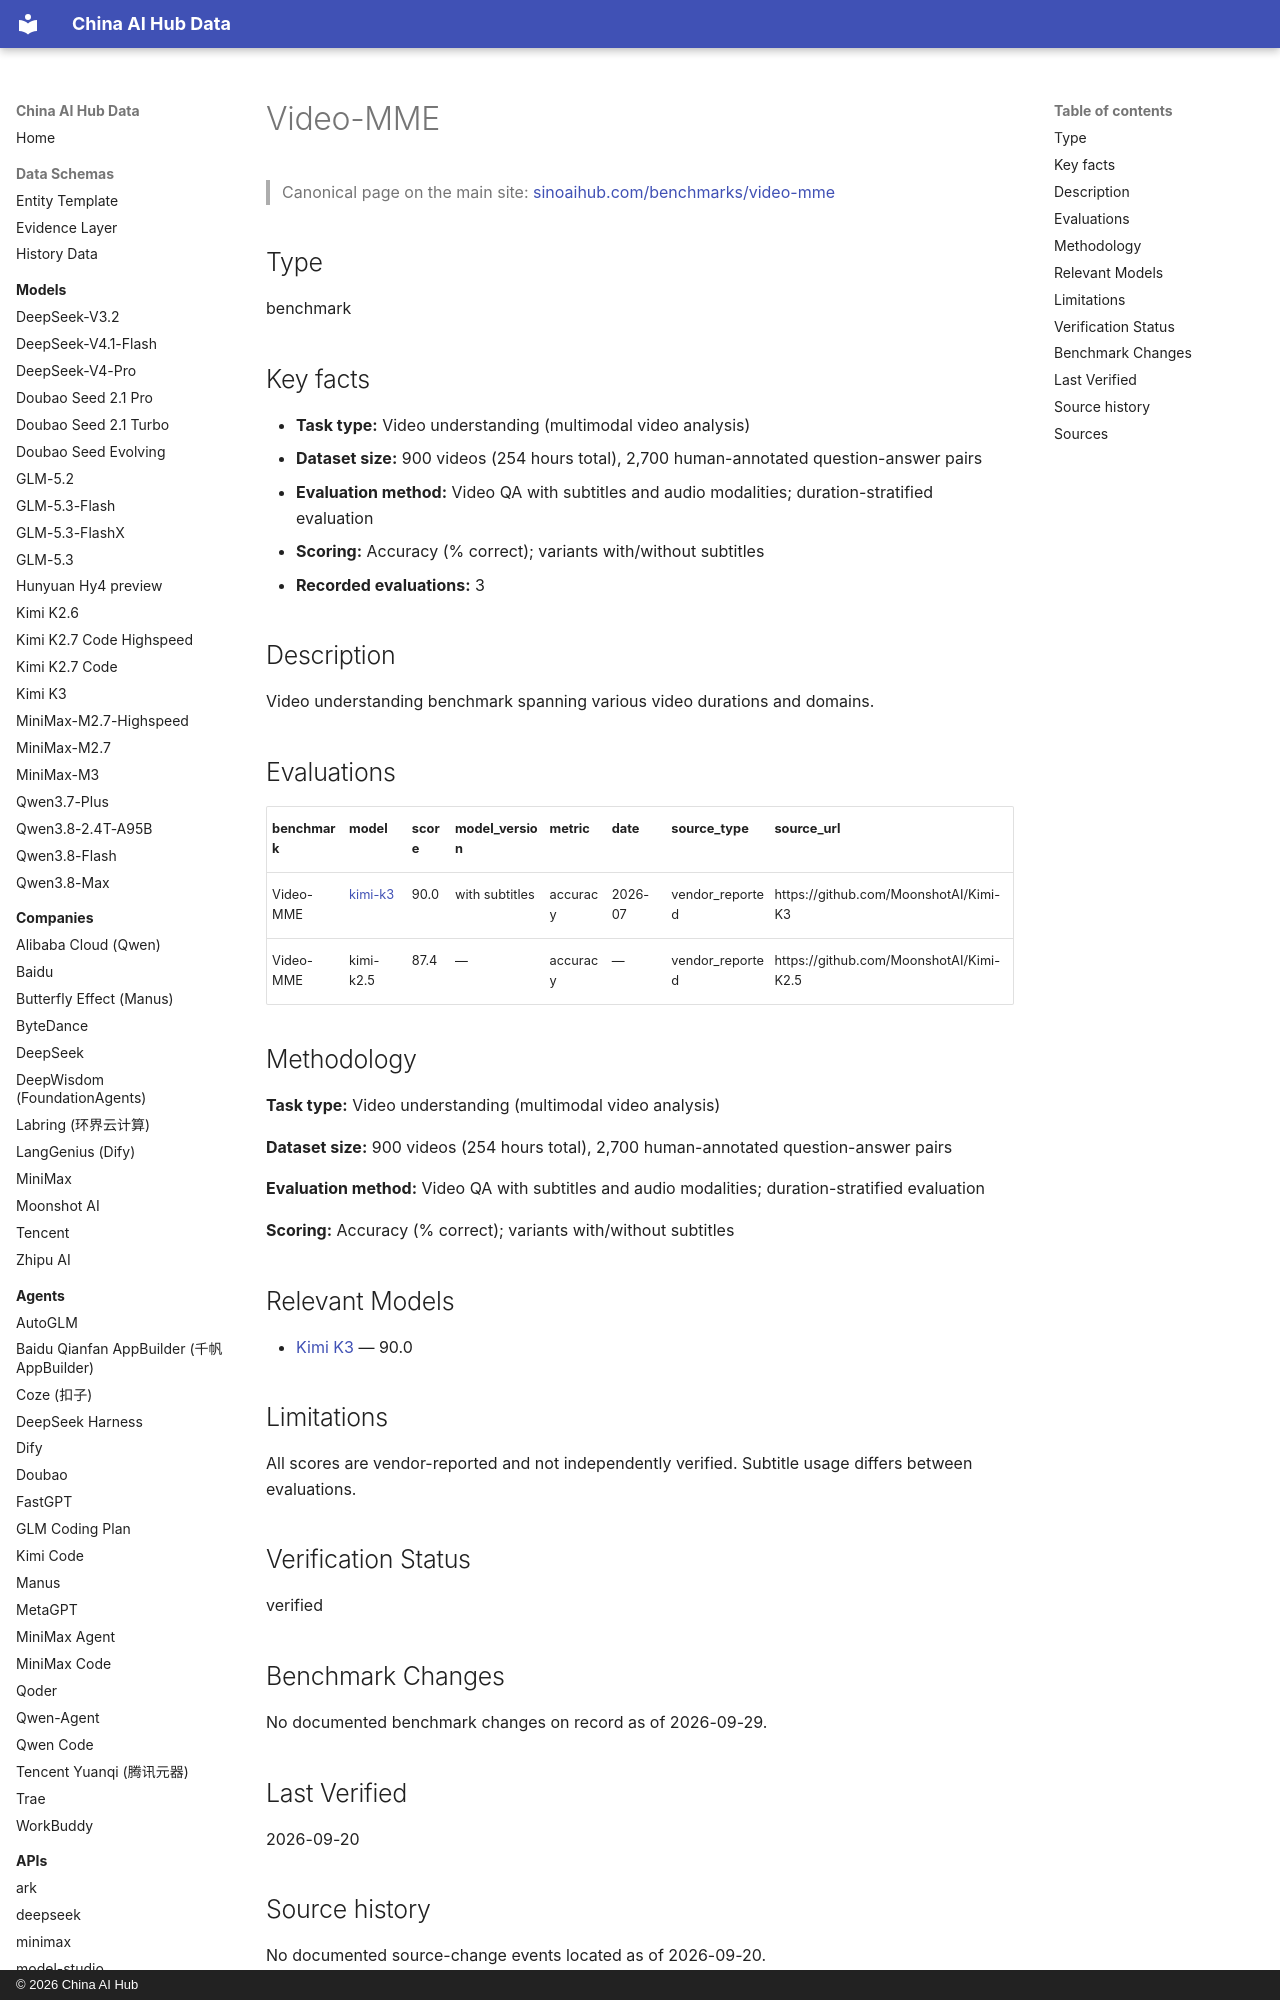

repository: martinxionbiotech-max/china-ai-hub-data · page: benchmarks/video-mme/index.html · generator: mkdocs · copyright: © 2026 China AI Hub

# Video-MME

<script type="application/ld+json">
{
  "@context": "https://schema.org",
  "@graph": [
    {
      "@type": "Dataset",
      "@id": "https://sinoaihub.com/benchmarks/video-mme",
      "name": "Video-MME",
      "url": "https://sinoaihub.com/benchmarks/video-mme",
      "mainEntityOfPage": "https://data.sinoaihub.com/benchmarks/video-mme/",
      "description": "Video understanding benchmark spanning various video durations and domains."

    },
    {
      "@type": "BreadcrumbList",
      "itemListElement": [
        {
          "@type": "ListItem",
          "position": 1,
          "name": "Home",
          "item": "https://data.sinoaihub.com/"
        },
        {
          "@type": "ListItem",
          "position": 2,
          "name": "Benchmarks",
          "item": "https://data.sinoaihub.com/benchmarks/"
        },
        {
          "@type": "ListItem",
          "position": 3,
          "name": "Video-MME",
          "item": "https://data.sinoaihub.com/benchmarks/video-mme/"
        }
      ]
    }
  ]
}
</script>
> Canonical page on the main site: [sinoaihub.com/benchmarks/video-mme](https://sinoaihub.com/benchmarks/video-mme)

## Type

benchmark


## Key facts

- **Task type:** Video understanding (multimodal video analysis)
- **Dataset size:** 900 videos (254 hours total), 2,700 human-annotated question-answer pairs
- **Evaluation method:** Video QA with subtitles and audio modalities; duration-stratified evaluation
- **Scoring:** Accuracy (% correct); variants with/without subtitles
- **Recorded evaluations:** 3

## Description

Video understanding benchmark spanning various video durations and domains.

## Evaluations

| benchmark | model | score | model_version | metric | date | source_type | source_url |
|---|---|---|---|---|---|---|---|
| Video-MME | [kimi-k3](../models/kimi-k3.md) | 90.0 | with subtitles | accuracy | 2026-07 | vendor_reported | https://github.com/MoonshotAI/Kimi-K3 |
| Video-MME | kimi-k2.5 | 87.4 | — | accuracy | — | vendor_reported | https://github.com/MoonshotAI/Kimi-K2.5 |
